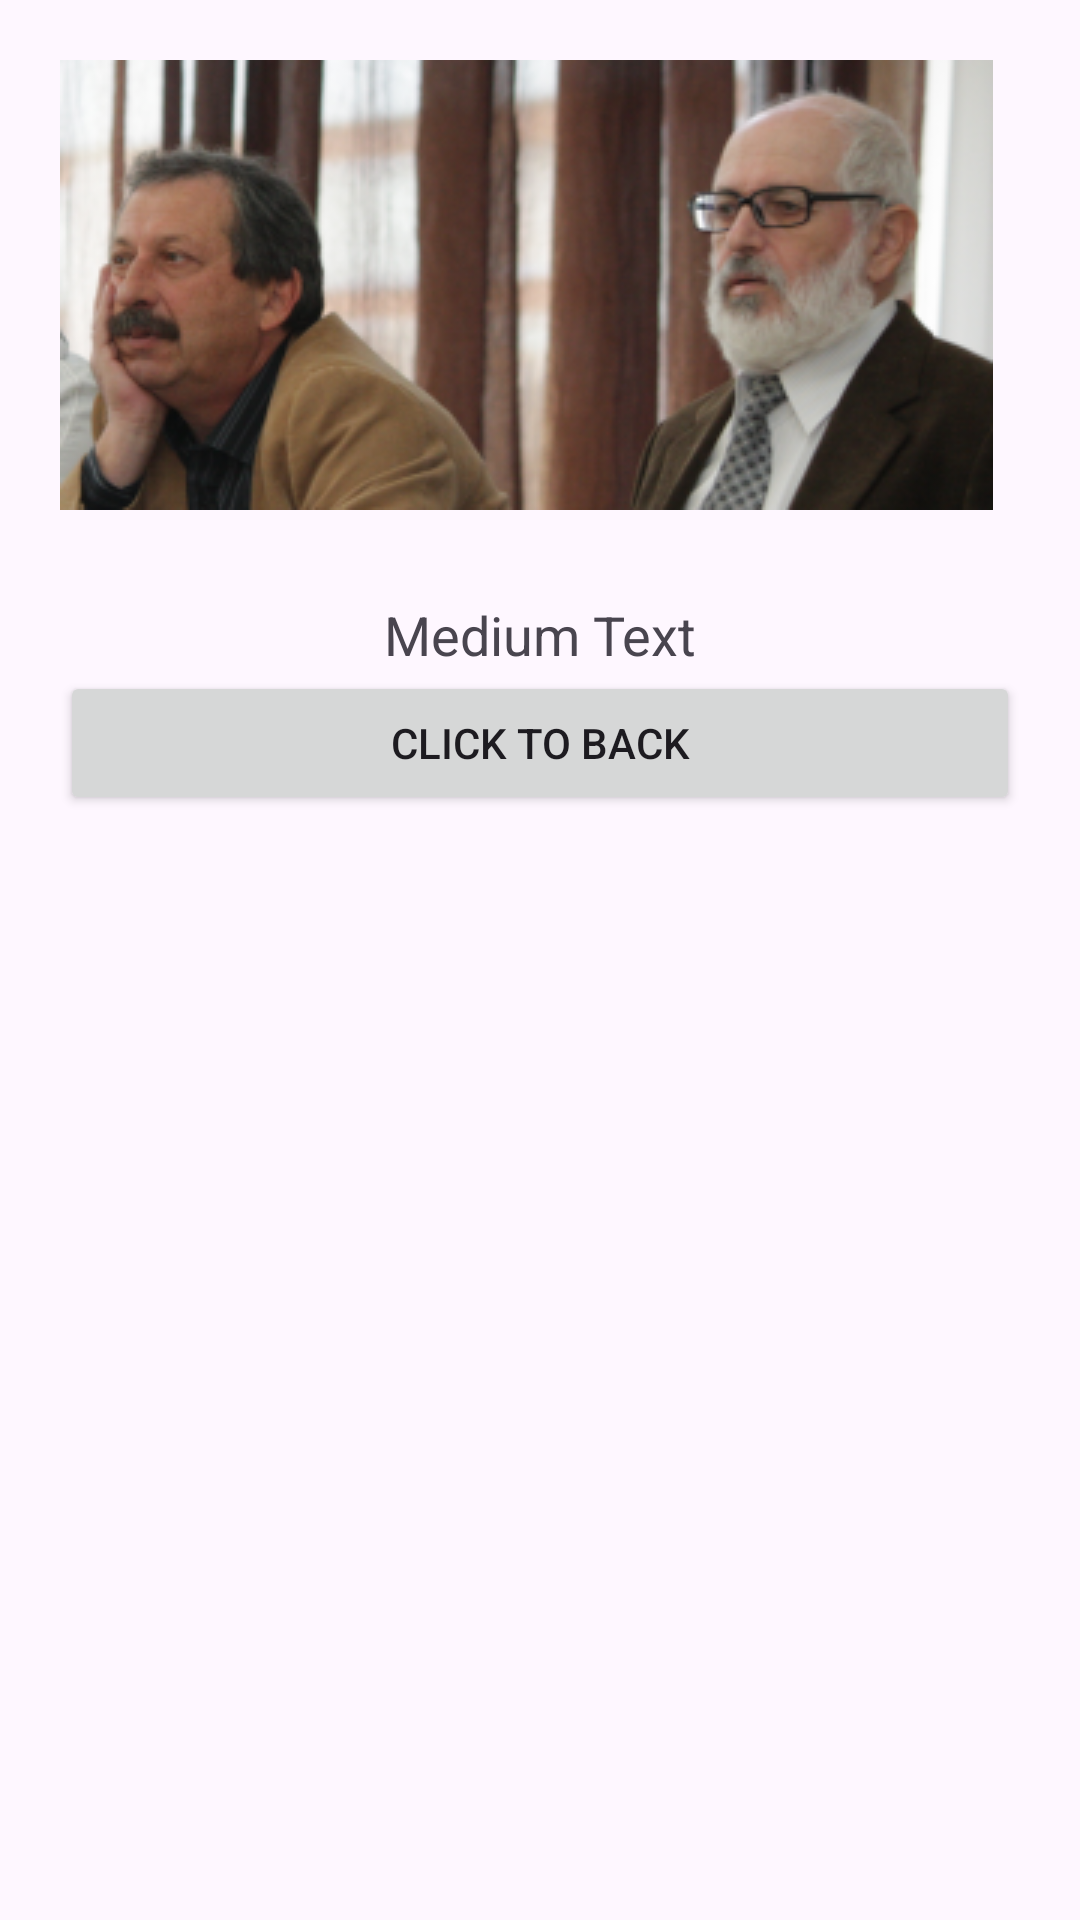

This screen was rendered from an Android layout file. Write that file and the resources it references.
<!-- AndroidManifest.xml: application theme Theme.Cyber1 -->
<!-- res/layout/about.xml -->
<TableLayout xmlns:android="http://schemas.android.com/apk/res/android"
    xmlns:tools="http://schemas.android.com/tools"
    android:id="@+id/TableLayout1"
    android:layout_width="match_parent"
    android:layout_height="match_parent"
    android:padding="20dp"
    tools:context=".About" >

    <TableRow
        android:id="@+id/tableRow1"
        android:layout_width="wrap_content"
        android:layout_height="wrap_content" >

        <ImageView
            android:id="@+id/imageView1"
            android:layout_width="wrap_content"
            android:layout_height="wrap_content"
            android:src="@drawable/autors" />

    </TableRow>

    <TableRow
        android:id="@+id/tableRow2"
        android:layout_width="wrap_content"
        android:layout_height="wrap_content" >

        <TextView
            android:id="@+id/textView2"
            android:layout_width="wrap_content"
            android:layout_height="wrap_content"
            android:text=""
            android:textAppearance="?android:attr/textAppearanceLarge" />

    </TableRow>

    <TextView
        android:id="@+id/tv1"
        android:gravity="center"
        android:layout_width="wrap_content"
        android:layout_height="wrap_content"
        android:text="Medium Text"
        android:textAppearance="?android:attr/textAppearanceMedium" />

    <Button
        android:id="@+id/button1"
        android:onClick="back"
        android:layout_width="wrap_content"
        android:layout_height="wrap_content"
        android:text="Click to back" />

</TableLayout>
<!-- resources referenced by this layout -->
<resources>
  <!-- drawable autors: png bitmap (drawable, 124435 bytes) -->
  <style name="Theme.Cyber1" parent="Base.Theme.Cyber1" />
  <style name="Base.Theme.Cyber1" parent="Theme.Material3.DayNight.NoActionBar">
          
          
      </style>
</resources>
